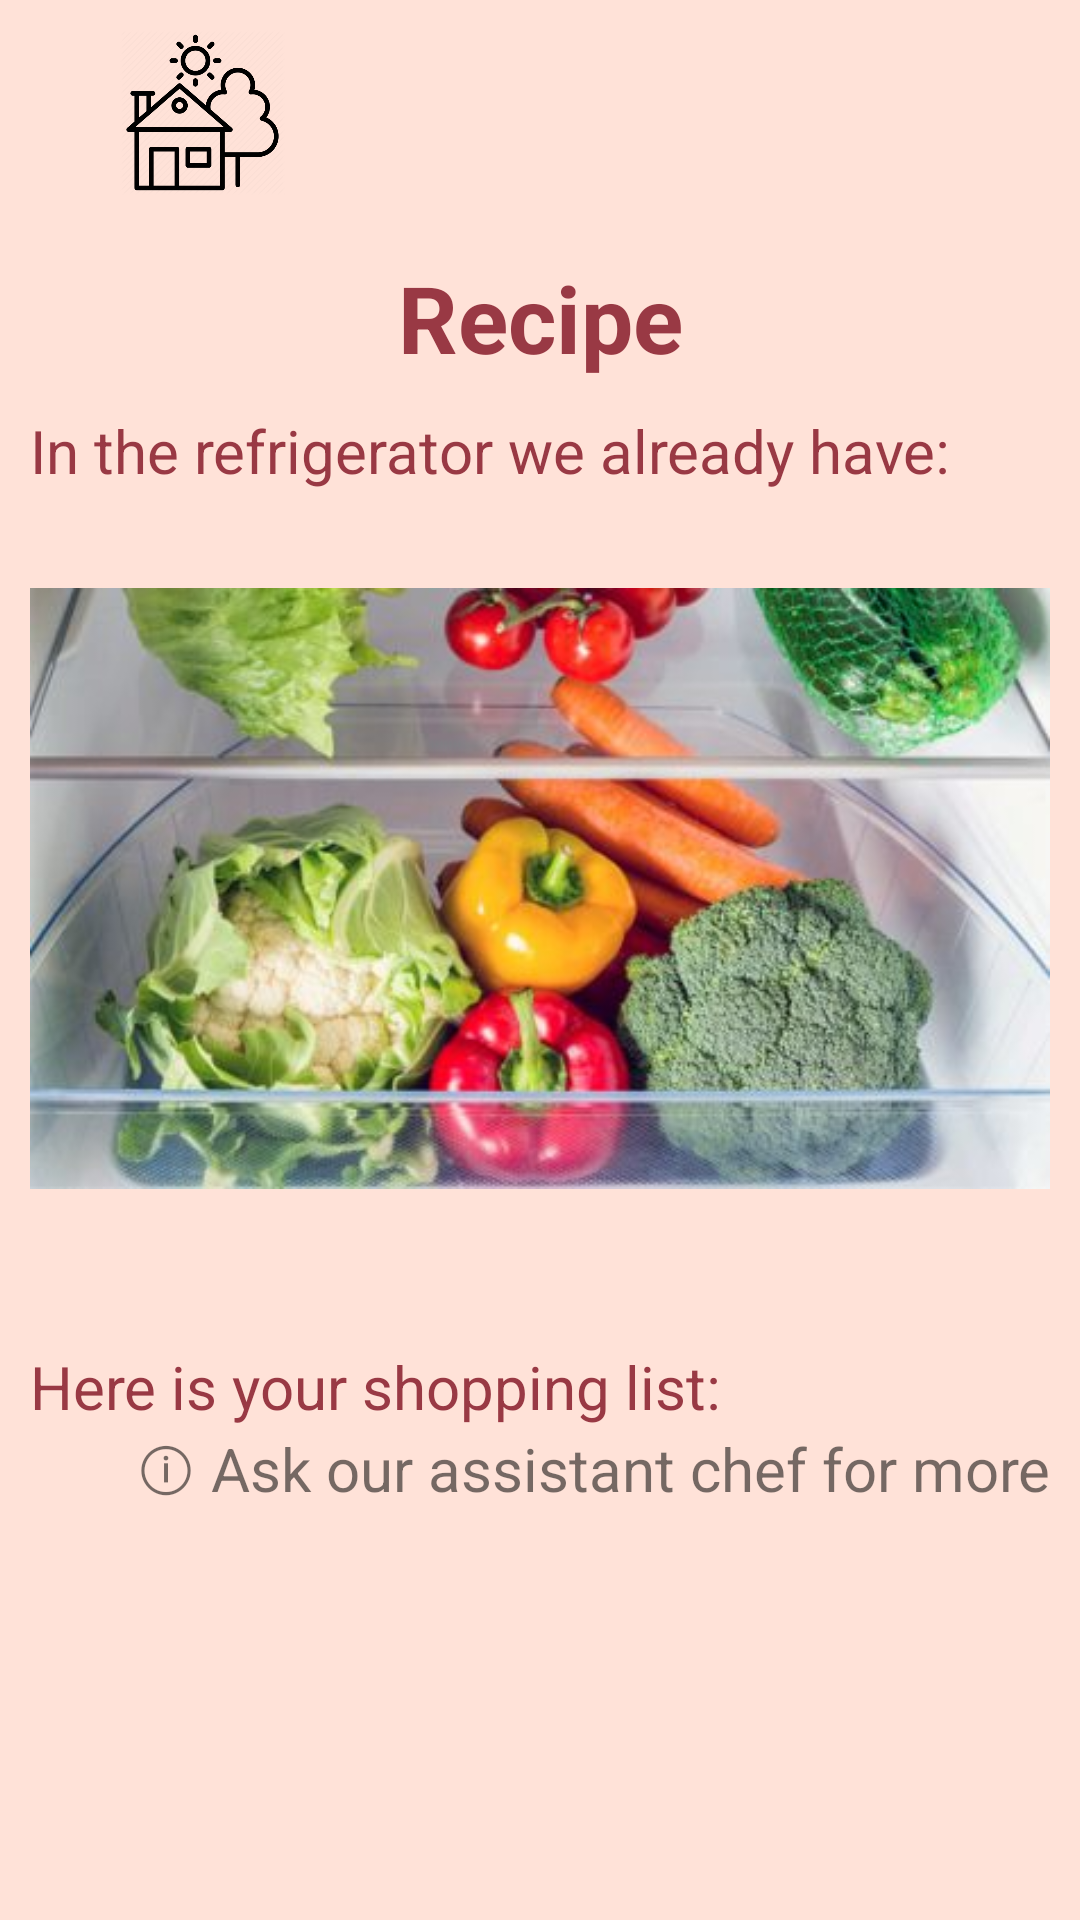

Layout XML and referenced resources for this Android screen:
<!-- AndroidManifest.xml: application theme Theme.SmartHouse -->
<!-- res/layout/activity_found_cooking_fridge.xml -->
<?xml version="1.0" encoding="utf-8"?>
<androidx.constraintlayout.widget.ConstraintLayout xmlns:android="http://schemas.android.com/apk/res/android"
    xmlns:app="http://schemas.android.com/apk/res-auto"
    xmlns:tools="http://schemas.android.com/tools"
    android:layout_width="match_parent"
    android:layout_height="match_parent"
    android:background="@color/background"
    android:padding="10dp"
    tools:context=".fridge.FoundCookingFridgeActivity">

    <ImageView
        android:id="@+id/house_icon"
        android:layout_width="55dp"
        android:layout_height="55dp"
        android:layout_marginStart="30dp"
        android:src="@drawable/house_icon"
        app:layout_constraintEnd_toStartOf="@+id/parents_icon"
        app:layout_constraintStart_toStartOf="parent"
        app:layout_constraintTop_toTopOf="parent" />

    <ImageView
        android:id="@+id/user_icon"
        android:layout_width="48dp"
        android:layout_height="48dp"
        android:layout_marginStart="220dp"
        app:layout_constraintStart_toEndOf="@+id/house_icon"
        app:layout_constraintTop_toTopOf="parent" />

    <TextView
        android:id="@+id/recipe_name"
        android:layout_width="match_parent"
        android:layout_height="wrap_content"
        android:layout_marginTop="20dp"
        android:gravity="center"
        android:text="Recipe"
        android:textColor="@color/text_color"
        android:textSize="31dp"
        android:textStyle="bold"
        app:layout_constraintTop_toBottomOf="@id/house_icon" />

    <TextView
        android:id="@+id/text_have"
        android:layout_width="match_parent"
        android:layout_height="wrap_content"
        android:layout_marginTop="10dp"
        android:text="@string/fridge_have"
        android:textColor="@color/text_color"
        android:textSize="20dp"
        app:layout_constraintTop_toBottomOf="@id/recipe_name" />


    <ImageView
        android:id="@+id/image_proof"
        android:layout_width="wrap_content"
        android:layout_height="wrap_content"
        android:src="@drawable/fridge_proof"
        app:layout_constraintTop_toBottomOf="@id/text_have" />

    <ListView
        android:id="@+id/list_have"
        android:layout_width="match_parent"
        android:layout_height="wrap_content"
        android:background="@color/light_orange"
        app:layout_constraintTop_toBottomOf="@id/image_proof" />

    <TextView
        android:id="@+id/text_need"
        android:layout_width="match_parent"
        android:layout_height="wrap_content"
        android:layout_marginTop="20dp"
        android:text="@string/shopping_list"
        android:textColor="@color/text_color"
        android:textSize="20dp"
        app:layout_constraintTop_toBottomOf="@id/list_have" />

    <ListView
        android:id="@+id/list_need"
        android:layout_width="match_parent"
        android:layout_height="wrap_content"
        android:background="@color/light_orange"
        app:layout_constraintTop_toBottomOf="@id/text_need" />

    <TextView
        android:id="@+id/ask_chef"
        android:layout_width="match_parent"
        android:layout_height="wrap_content"
        android:gravity="right"
        android:text="ⓘ Ask our assistant chef for more"
        android:textSize="20dp"
        app:layout_constraintTop_toBottomOf="@+id/list_need" />


</androidx.constraintlayout.widget.ConstraintLayout>
<!-- resources referenced by this layout -->
<resources>
  <color name="background">#ffe2d8</color>
  <color name="light_orange">	#f6daa2</color>
  <color name="text_color">#993944</color>
  <!-- drawable fridge_proof: jpg bitmap (drawable, 30324 bytes) -->
  <!-- drawable house_icon: png bitmap (drawable, 28301 bytes) -->
  <string name="fridge_have">In the refrigerator we already have:</string>
  <string name="shopping_list">Here is your shopping list:</string>
  <style name="Theme.SmartHouse" parent="Theme.MaterialComponents.DayNight.DarkActionBar">
          
          <item name="colorPrimary">@color/pink</item>
          <item name="colorPrimaryVariant">@color/pink</item>
          <item name="colorOnPrimary">@color/white</item>
          
          <item name="colorSecondary">@color/pink</item>
          <item name="colorSecondaryVariant">@color/pink</item>
          <item name="colorOnSecondary">@color/black</item>
          
          <item name="android:statusBarColor" tools:targetApi="l">?attr/colorPrimaryVariant</item>
          
      </style>
  <color name="pink">#d9534f</color>
  <color name="white">#FFFFFFFF</color>
  <color name="black">#FF000000</color>
</resources>
